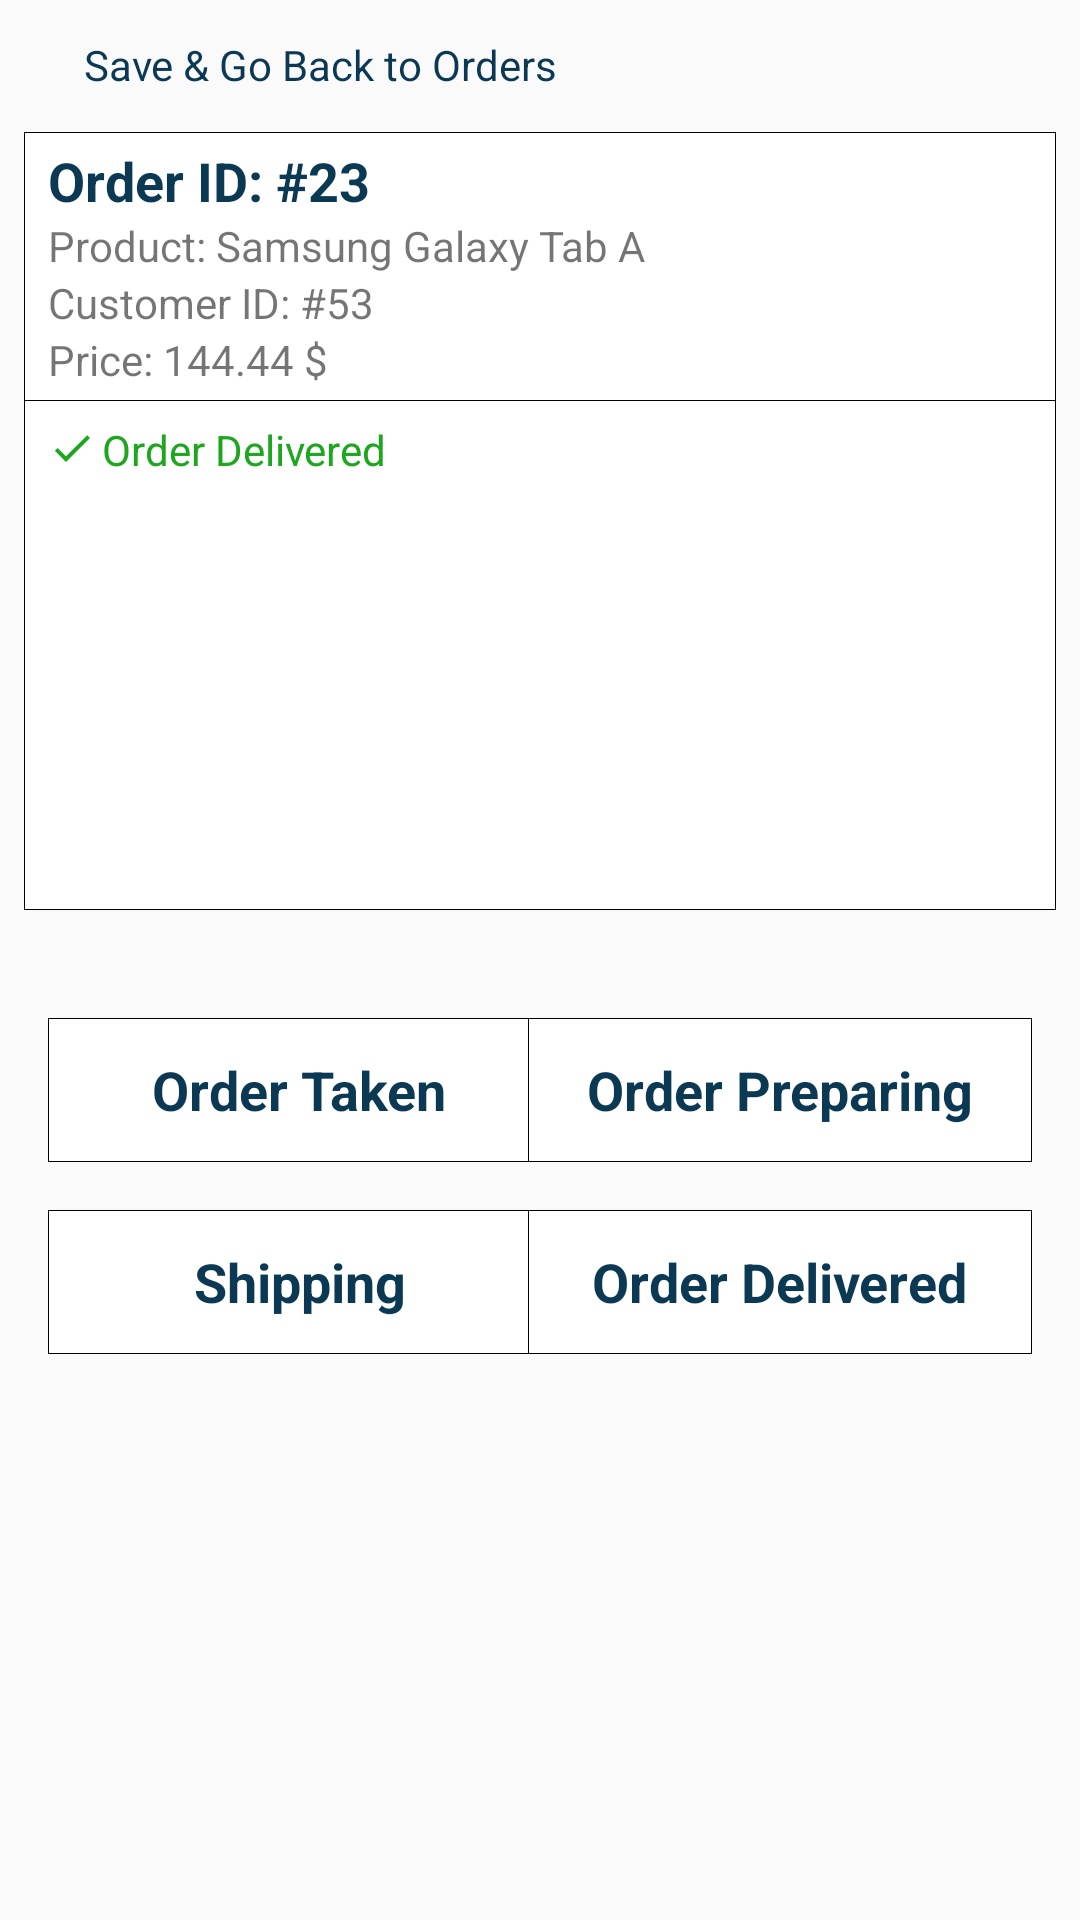

The Android layout XML behind this screen, and the referenced resources:
<!-- AndroidManifest.xml: application theme Theme.BuPazar -->
<!-- res/layout/fragment_vendor_order_detail.xml -->
<?xml version="1.0" encoding="utf-8"?>
<RelativeLayout xmlns:android="http://schemas.android.com/apk/res/android"
    xmlns:app="http://schemas.android.com/apk/res-auto"
    xmlns:tools="http://schemas.android.com/tools"
    android:layout_width="match_parent"
    android:layout_height="match_parent"
    tools:context=".page.fragment.VendorOrderDetailFragment">

    <RelativeLayout
        android:layout_width="wrap_content"
        android:layout_height="wrap_content"
        android:id="@+id/back_button">

        <ImageView
            android:id="@+id/back_button_image"
            android:layout_width="20dp"
            android:layout_height="20dp"
            android:src="@drawable/ic_baseline_arrow_back_ios_24"
            app:tint="@color/secondary_blue"
            android:layout_alignParentStart="true"
            android:layout_alignParentTop="true"
            android:layout_marginTop="12dp"
            android:layout_marginStart="8dp" />
        <TextView
            android:layout_width="wrap_content"
            android:layout_height="wrap_content"
            android:text="Save &amp; Go Back to Orders"
            android:layout_alignTop="@id/back_button_image"
            android:layout_toEndOf="@id/back_button_image"
            android:textColor="@color/secondary_blue"/>
    </RelativeLayout>

    <RelativeLayout
        android:layout_width="match_parent"
        android:layout_height="wrap_content"
        android:layout_below="@id/back_button"
        android:layout_marginTop="12dp"
        android:layout_marginStart="8dp"
        android:layout_marginEnd="8dp"
        android:background="@drawable/rectangle_border"
        android:id="@+id/address_box">

        <RelativeLayout
            android:layout_width="match_parent"
            android:layout_height="wrap_content"
            android:id="@+id/order_header_bar">

            <TextView
                android:id="@+id/order_id_text"
                android:layout_width="wrap_content"
                android:layout_height="wrap_content"
                android:layout_alignParentTop="true"
                android:layout_alignParentStart="true"
                android:text="Order ID: #23"
                android:textSize="18sp"
                android:textStyle="bold"
                android:textColor="@color/secondary_blue"
                android:layout_marginStart="8dp"
                android:layout_marginTop="4dp"/>

            <TextView
                android:id="@+id/order_productname_text"
                android:layout_width="match_parent"
                android:layout_height="wrap_content"
                android:layout_below="@id/order_id_text"
                android:layout_marginTop="0dp"
                android:layout_alignStart="@id/order_id_text"
                android:text="Product: Samsung Galaxy Tab A"/>

            <TextView
                android:id="@+id/order_customerid_text"
                android:layout_width="match_parent"
                android:layout_height="wrap_content"
                android:layout_below="@id/order_productname_text"
                android:layout_marginTop="0dp"
                android:layout_alignStart="@id/order_id_text"
                android:text="Customer ID: #53"/>

            <TextView
                android:id="@+id/order_price_text"
                android:layout_width="match_parent"
                android:layout_height="wrap_content"
                android:layout_below="@id/order_customerid_text"
                android:layout_marginTop="0dp"
                android:layout_alignStart="@id/order_id_text"
                android:text="Price: 144.44 $"
                android:layout_marginBottom="4dp"/>

        </RelativeLayout>

        <RelativeLayout
            android:layout_width="match_parent"
            android:layout_height="wrap_content"
            android:layout_below="@id/order_header_bar"
            android:id="@+id/order_items_bar"
            android:background="@drawable/rectangle_border">

            <ImageView
                android:id="@+id/order_status_image"
                android:layout_width="16dp"
                android:layout_height="16dp"
                android:src="@drawable/ic_baseline_check_24"
                android:layout_alignParentStart="true"
                android:layout_alignParentTop="true"
                android:layout_marginStart="8dp"
                android:layout_marginTop="8dp"/>

            <TextView
                android:id="@+id/order_status_text"
                android:layout_width="match_parent"
                android:layout_height="wrap_content"
                android:layout_toEndOf="@id/order_status_image"
                android:text="Order Delivered"
                android:layout_marginStart="2dp"
                android:layout_alignParentTop="true"
                android:layout_marginTop="7dp"
                android:textColor="@color/order_delivered_green"
                android:textSize="14dp"/>

            <ImageView
                android:id="@+id/product_image"
                android:layout_width="144dp"
                android:layout_height="144dp"
                android:layout_centerHorizontal="true"
                android:layout_below="@id/order_status_text"
                android:layout_centerInParent="true"
                android:padding="2dp"/>
        </RelativeLayout>

    </RelativeLayout>

    <RelativeLayout
        android:id="@+id/order_taken_button"
        android:layout_width="168dp"
        android:layout_height="48dp"
        android:layout_below="@id/address_box"
        android:layout_alignParentStart="true"
        android:layout_marginStart="16dp"
        android:layout_marginEnd="8dp"
        android:background="@drawable/rectangle_border"
        android:layout_marginTop="36dp">

        <TextView
            android:id="@+id/order_taken_button_text"
            android:layout_width="wrap_content"
            android:layout_height="wrap_content"
            android:text="Order Taken"
            android:layout_centerInParent="true"
            android:textStyle="bold"
            android:textSize="18sp"
            android:textColor="@color/secondary_blue"/>
    </RelativeLayout>

    <RelativeLayout
        android:id="@+id/order_preparing_button"
        android:layout_width="168dp"
        android:layout_height="48dp"
        android:layout_alignTop="@id/order_taken_button"
        android:layout_alignParentEnd="true"
        android:layout_marginEnd="16dp"
        android:background="@drawable/rectangle_border">

        <TextView
            android:id="@+id/order_preparing_button_text"
            android:layout_width="wrap_content"
            android:layout_height="wrap_content"
            android:text="Order Preparing"
            android:layout_centerInParent="true"
            android:textStyle="bold"
            android:textSize="18sp"
            android:textColor="@color/secondary_blue"/>
    </RelativeLayout>

    <RelativeLayout
        android:id="@+id/order_shipping_button"
        android:layout_width="168dp"
        android:layout_height="48dp"
        android:layout_below="@id/order_taken_button"
        android:layout_alignParentStart="true"
        android:layout_marginStart="16dp"
        android:layout_marginEnd="8dp"
        android:background="@drawable/rectangle_border"
        android:layout_marginTop="16dp">

        <TextView
            android:id="@+id/order_shipping_button_text"
            android:layout_width="wrap_content"
            android:layout_height="wrap_content"
            android:text="Shipping"
            android:layout_centerInParent="true"
            android:textStyle="bold"
            android:textSize="18sp"
            android:textColor="@color/secondary_blue"/>
    </RelativeLayout>

    <RelativeLayout
        android:id="@+id/order_delivered_button"
        android:layout_width="168dp"
        android:layout_height="48dp"
        android:layout_alignTop="@id/order_shipping_button"
        android:layout_alignParentEnd="true"
        android:layout_marginEnd="16dp"
        android:background="@drawable/rectangle_border">

        <TextView
            android:id="@+id/order_delivered_button_text"
            android:layout_width="wrap_content"
            android:layout_height="wrap_content"
            android:text="Order Delivered"
            android:layout_centerInParent="true"
            android:textStyle="bold"
            android:textSize="18sp"
            android:textColor="@color/secondary_blue"/>
    </RelativeLayout>

</RelativeLayout>
<!-- resources referenced by this layout -->
<resources>
  <color name="order_delivered_green">#1DA61E</color>
  <color name="secondary_blue">#0B3954</color>
  <!-- drawable ic_baseline_check_24 (drawable) -->
  <vector android:height="24dp" android:tint="#1DA61E"
      android:viewportHeight="24" android:viewportWidth="24"
      android:width="24dp" xmlns:android="http://schemas.android.com/apk/res/android">
      <path android:fillColor="@android:color/white" android:pathData="M9,16.17L4.83,12l-1.42,1.41L9,19 21,7l-1.41,-1.41z"/>
  </vector>
  <!-- drawable rectangle_border (drawable) -->
  <?xml version="1.0" encoding="utf-8"?>
  <shape xmlns:android="http://schemas.android.com/apk/res/android"
      android:shape="rectangle" >
  
      <solid android:color="#fff" />
  
      <stroke
          android:width="1px"
          android:color="#000" />
  
  </shape>
  <style name="Theme.BuPazar" parent="Theme.AppCompat.Light.NoActionBar">
  
          
          <item name="colorOnPrimary">@color/white</item>
          
          <item name="colorOnSecondary">@color/black</item>
          
          <item name="android:statusBarColor" tools:targetApi="l">?attr/colorPrimaryVariant</item>
          
      </style>
  <color name="white">#FFFFFFFF</color>
  <color name="black">#FF000000</color>
</resources>
